Labelled photos from "data", an image-classification folder in ydtrxh/ENSAM-Smart-Navigation. The possible labels are: student administration office, amphithéâtre, GMS practical work workshop, bibliothèque, forum center, centre de langue, centre de recherche, département matériaux et des procédés, AEEE department, civil engineering department, département mathématiques informatique, département forge et fonderie, département énergétique, salle de conférence, TP fabrication mécanique.

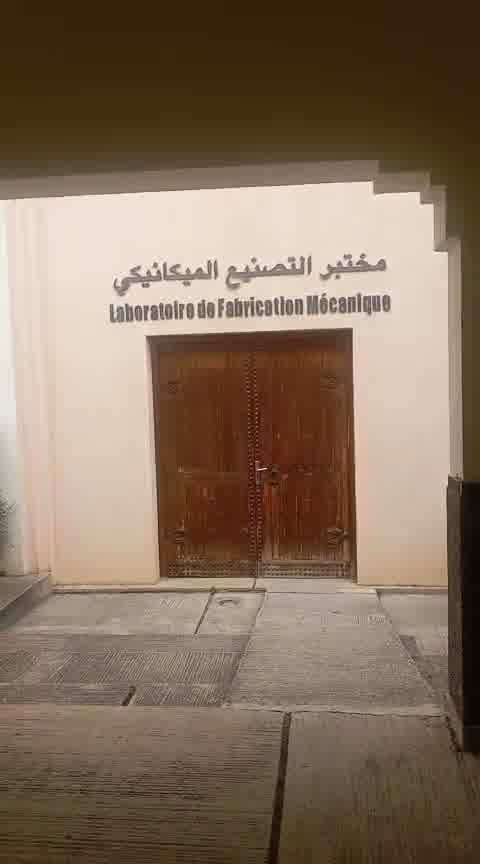
Label: TP fabrication mécanique

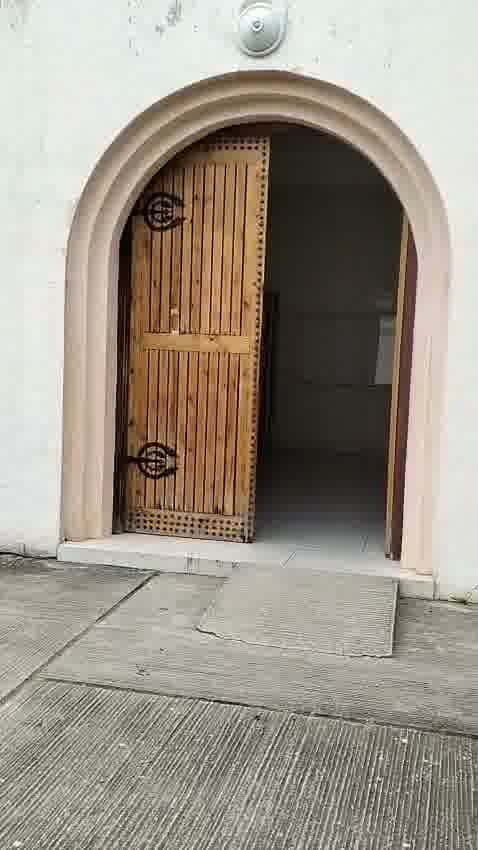
Label: AEEE department

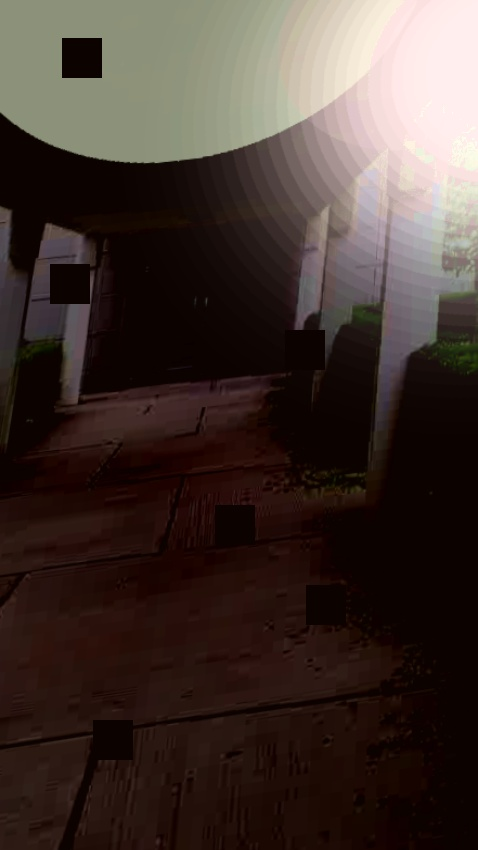
Label: forum center

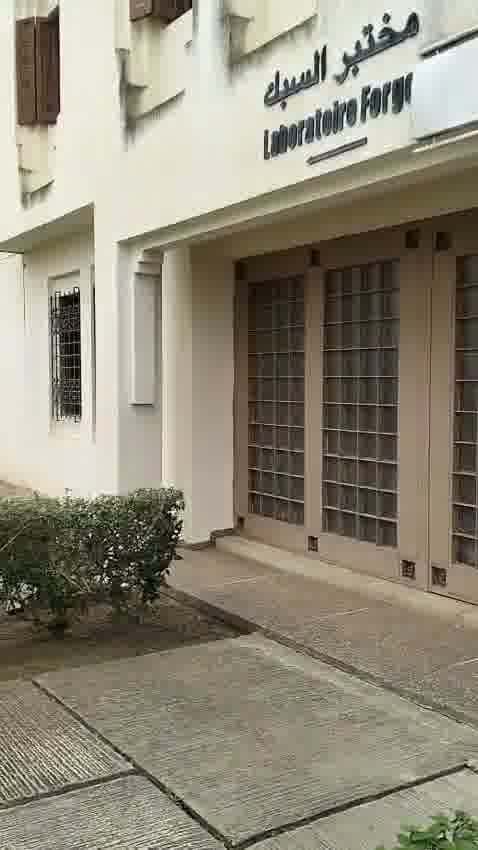
Label: département forge et fonderie

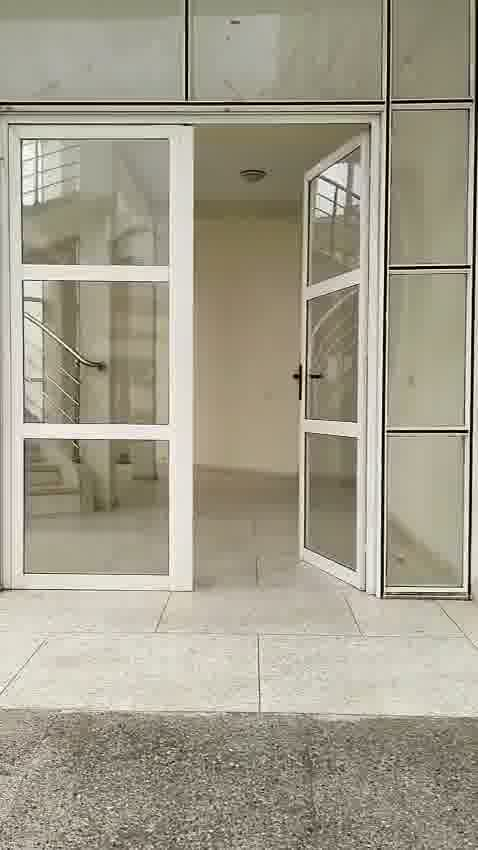
Label: civil engineering department

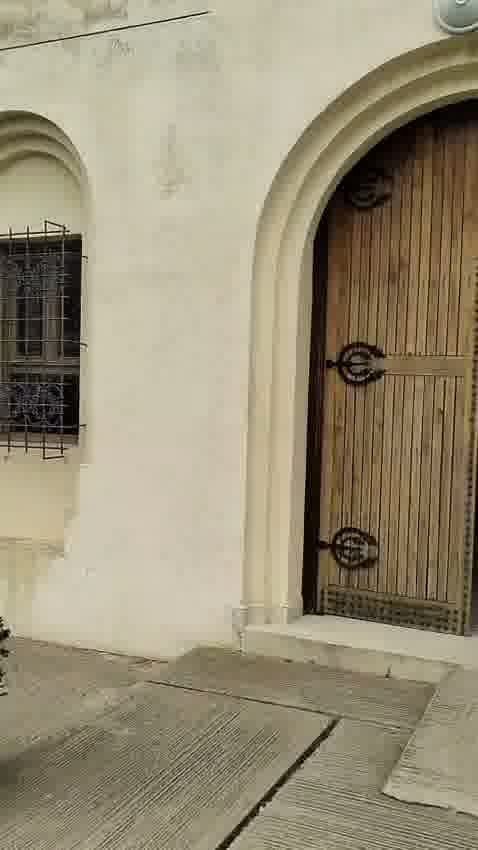
Label: département énergétique
